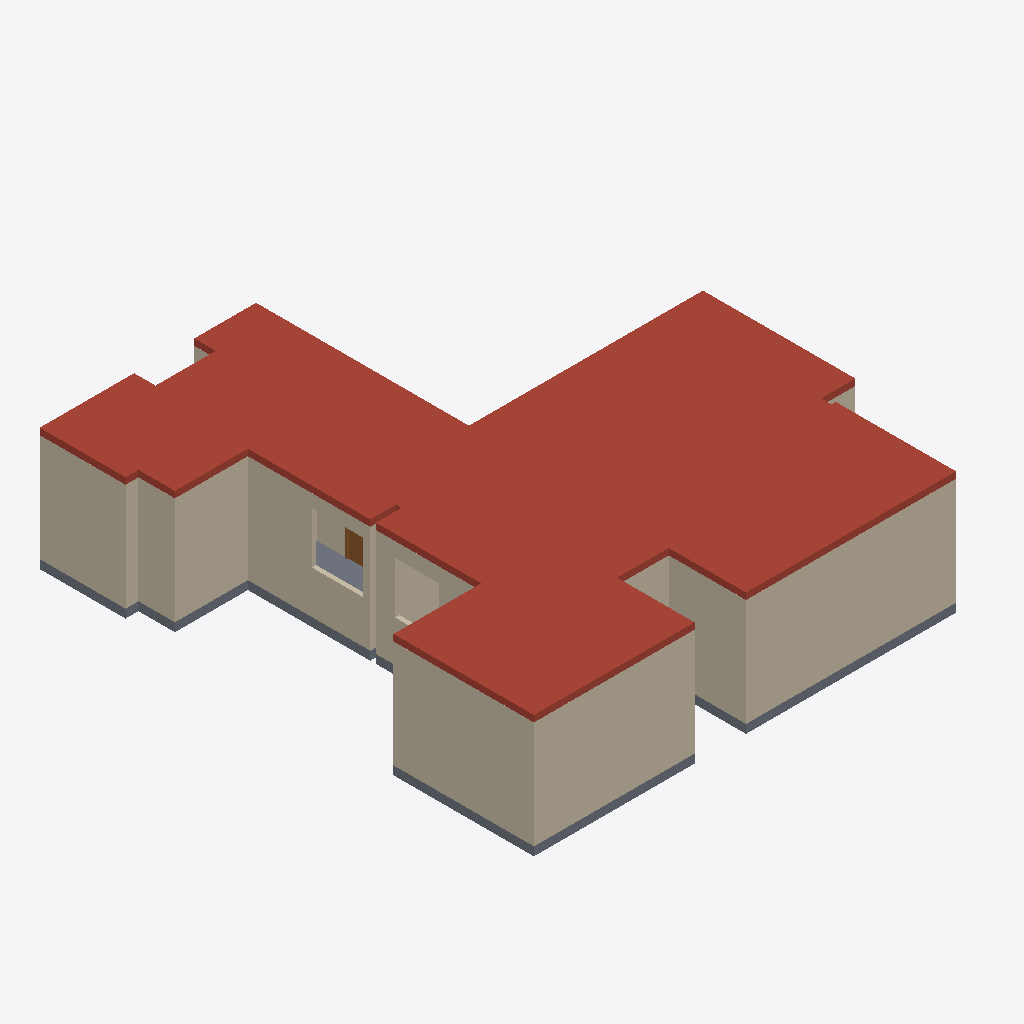
Isometric view of an IFC building model (IFC-SPF (STEP), schema IFC4X3, length unit millimetre), seen from the south-west, elements coloured by IFC class: 19 walls (beige), 1 roof (red-brown), 1 slab (grey), 1 door (brown).
Extent 10.5 m × 11.6 m × 2.9 m (x, y, z). Storeys (2): Level 1 at 0.00 m; Level 2 at 2.50 m. Elements (37): 29 IfcWall, 6 IfcDoor, 1 IfcRoof, 1 IfcSlab.

HEADER;
FILE_DESCRIPTION(('ViewDefinition [CoordinationView, QuantityTakeOffAddOnView]','RevitIdentifiers [ContentGUID: 51ed02bb-a5cd-484a-b98b-da7358a4f8e2, VersionGUID: ce506dbb-1d7d-4898-a29a-81120ef31d70, NumberOfSaves: 8]','CoordinateReference [CoordinateBase: Project Base Point, ProjectSite: Default Site]'),'2;1');
FILE_NAME('apartmentC_HL2_reference.ifc','2026-10-07T02:43:59+01:00',(''),(''),'ODA SDAI 25.12','Autodesk - Revit 26.4.0.32 (ENG) - 26.4.0.32','');
FILE_SCHEMA(('IFC4X3'));
ENDSEC;
DATA;
#21=IFCPROJECT('1HxGAxfSr8IhcBsdEdMmSI',#6,'Project Number',$,$,'Project Name','Project Status',(#13),#8227);
#35=IFCSITE('1HxGAxfSr8IhcBsdEdMmSG',#6,'Default',$,$,#34,$,$,.ELEMENT.,(51,30,23,112487),(0,-7,-37,-956022),0.0,$,$);
#25=IFCBUILDING('1HxGAxfSr8IhcBsdEdMmSJ',#6,'',$,$,#24,$,'',.ELEMENT.,$,$,#22);
#28=IFCBUILDINGSTOREY('1w2kgyXAD2C9c7QsT4npO9',#6,'Level 1',$,$,#27,$,'Level 1',.ELEMENT.,1.752909E-10);
#32=IFCBUILDINGSTOREY('1w2kgyXAD2C9c7QsT4npsv',#6,'Level 2',$,$,#31,$,'Level 2',.ELEMENT.,2499.9999999999995);
#1506=IFCROOF('2hC9WkD4vB0e$$oiHEx2xS',#6,'Basic Roof:Generic - 150mm:449955',$,$,#1456,$,'449955',.FLAT_ROOF.);
#676=IFCWALL('2kg8HeZCHDAvGPrpw7ssFY',#6,'Basic Wall:Generic - 100mm 2:442851',$,$,#664,#668,'442851',.STANDARD.);
#712=IFCWALL('2kg8HeZCHDAvGPrpw7ss39',#6,'Basic Wall:Generic - 100mm 2:443080',$,$,#700,#704,'443080',.STANDARD.);
#784=IFCWALL('2kg8HeZCHDAvGPrpw7ssPq',#6,'Basic Wall:Generic - 100mm 2:443509',$,$,#772,#776,'443509',.STANDARD.);
#1216=IFCWALL('2kg8HeZCHDAvGPrpw7ssn_',#6,'Basic Wall:Generic - 100mm 2:446079',$,$,#1204,#1208,'446079',.STANDARD.);
#1423=IFCSLAB('2hC9WkD4vB0e$$oiHEx24f',#6,'Floor:Generic 200mm:447062',$,$,#1383,#1422,'447062',.FLOOR.);
#1072=IFCWALL('2kg8HeZCHDAvGPrpw7ssdr',#6,'Basic Wall:Generic - 100mm 2:445428',$,$,#1060,#1064,'445428',.STANDARD.);
#1180=IFCWALL('2kg8HeZCHDAvGPrpw7ss$1',#6,'Basic Wall:Generic - 100mm 2:445888',$,$,#1168,#1172,'445888',.STANDARD.);
#640=IFCWALL('2kg8HeZCHDAvGPrpw7ssDB',#6,'Basic Wall:Generic - 100mm 2:442698',$,$,#628,#632,'442698',.STANDARD.);
#1144=IFCWALL('2kg8HeZCHDAvGPrpw7ssyt',#6,'Basic Wall:Generic - 100mm 2:445750',$,$,#1132,#1136,'445750',.STANDARD.);
#1288=IFCWALL('2kg8HeZCHDAvGPrpw7stCA',#6,'Basic Wall:Generic - 100mm 2:446731',$,$,#1276,#1280,'446731',.STANDARD.);
#1108=IFCWALL('2kg8HeZCHDAvGPrpw7ssxE',#6,'Basic Wall:Generic - 100mm 2:445647',$,$,#1096,#1100,'445647',.STANDARD.);
#1252=IFCWALL('2kg8HeZCHDAvGPrpw7sspm',#6,'Basic Wall:Generic - 100mm 2:446193',$,$,#1240,#1244,'446193',.STANDARD.);
#604=IFCWALL('2kg8HeZCHDAvGPrpw7ssAe',#6,'Basic Wall:Generic - 100mm 2:442537',$,$,#592,#596,'442537',.STANDARD.);
#313=IFCWALL('2kg8HeZCHDAvGPrpw7snjV',#6,'Basic Wall:Generic - 100mm 2:440670',$,$,#297,#302,'440670',.STANDARD.);
#748=IFCWALL('2kg8HeZCHDAvGPrpw7ss51',#6,'Basic Wall:Generic - 100mm 2:443200',$,$,#736,#740,'443200',.STANDARD.);
#7688=IFCDOOR('2cIjAyFVT85Pc1WR_k7F1J',#6,'Doors_IntSgl_1:810x2110mm:453657',$,$,#8024,#7684,'453657',2110.0,809.9999999999995,.DOOR.,$,$);
#1036=IFCWALL('2kg8HeZCHDAvGPrpw7ssb8',#6,'Basic Wall:Generic - 100mm 2:445257',$,$,#1024,#1028,'445257',.STANDARD.);
#1324=IFCWALL('2kg8HeZCHDAvGPrpw7stEL',#6,'Basic Wall:Generic - 100mm 2:446868',$,$,#1312,#1316,'446868',.STANDARD.);
#532=IFCWALL('2kg8HeZCHDAvGPrpw7snno',#6,'Basic Wall:Generic - 100mm 2:441971',$,$,#520,#524,'441971',.STANDARD.);
#1360=IFCWALL('2kg8HeZCHDAvGPrpw7stE$',#6,'Basic Wall:Generic - 100mm 2:446910',$,$,#1348,#1352,'446910',.STANDARD.);
#495=IFCWALL('2kg8HeZCHDAvGPrpw7sn_U',#6,'Basic Wall:Generic - 100mm 2:441759',$,$,#483,#487,'441759',.STANDARD.);
ENDSEC;
